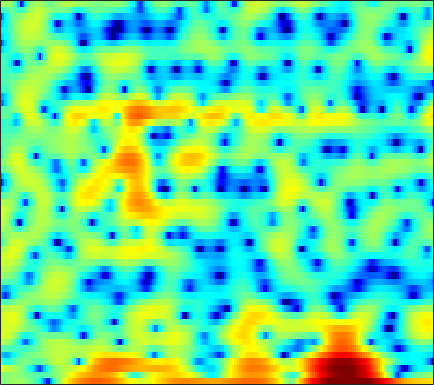

Values plotted in this chart, from the file beside it:
-0.23477, -0.1119, 0.20649, 0.57407, 0.82568, 1.0969, 1.2818, 1.3518, 1.3404, 1.2065, 0.9606, 0.70205, 0.2679, -0.28945, -0.78762, -1.6144, -2.6587, -3.6481, -5.3451, -7.7818, -11.579, -15.711, -15.896, -9.7886
-0.02514, 0.1325, 0.3486, 0.5275, 0.6185, 0.6726, 0.6439, 0.5708, 0.4076, 0.1756, -0.1144, -0.3669, -0.7258, -1.099, -1.366, -1.693, -1.97, -2.133, -2.281, -2.318, -2.233, -2.082, -1.757, -1.293
3.897, 3.527, 3.077, 2.668, 2.378, 1.994, 1.598, 1.268, 0.7678, 0.1642, -0.588, -1.28, -2.427, -3.887, -5.255, -7.589, -10.7, -13.35, -14.47, -11.31, -7.958, -5.958, -3.847, -2.201
-2.128, -3.263, -4.267, -4.356, -3.906, -2.997, -2.076, -1.482, -0.8582, -0.4411, -0.2305, -0.2148, -0.3485, -0.6314, -0.9091, -1.294, -1.601, -1.693, -1.575, -1.173, -0.5389, 0.02642, 0.8035, 1.529
-6.908, -8.226, -9.225, -8.797, -7.814, -6.289, -4.92, -4.064, -3.133, -2.391, -1.802, -1.442, -1.043, -0.7115, -0.4887, -0.2048, 0.08229, 0.312, 0.6312, 0.9589, 1.303, 1.568, 1.907, 2.215
-1.775, -1.965, -2.202, -2.409, -2.548, -2.701, -2.837, -2.943, -3.098, -3.238, -3.292, -3.246, -3.04, -2.663, -2.288, -1.699, -1.077, -0.6073, -0.006286, 0.5454, 1.049, 1.389, 1.785, 2.104
2.167, 1.965, 1.585, 1.06, 0.5371, -0.344, -1.469, -2.533, -4.354, -6.817, -10.04, -12.51, -12.66, -9.398, -7.076, -4.626, -2.805, -1.742, -0.6184, 0.2405, 0.8919, 1.274, 1.662, 1.944
4.033, 3.926, 3.676, 3.271, 2.849, 2.108, 1.142, 0.2839, -1.033, -2.504, -3.915, -4.696, -4.987, -4.444, -3.766, -2.827, -2.031, -1.569, -1.144, -0.8979, -0.8042, -0.8202, -0.9084, -0.9968
3.127, 3.477, 3.77, 3.866, 3.825, 3.6, 3.204, 2.825, 2.239, 1.6, 0.9382, 0.4656, -0.1082, -0.6267, -0.9753, -1.428, -1.897, -2.292, -2.938, -3.776, -4.894, -5.955, -7.679, -9.656
2.029, 2.849, 3.625, 4.087, 4.276, 4.324, 4.14, 3.862, 3.328, 2.619, 1.758, 1.012, -0.1064, -1.314, -2.243, -3.41, -4.386, -4.945, -5.56, -6.176, -6.997, -7.84, -9.413, -11.46
2.66, 3.237, 3.843, 4.237, 4.397, 4.445, 4.299, 4.034, 3.465, 2.629, 1.479, 0.3546, -1.573, -4.206, -6.899, -12.26, -20.66, -17, -11.1, -8.061, -6.407, -5.693, -5.181, -4.967
1.683, 1.98, 2.332, 2.624, 2.777, 2.893, 2.904, 2.824, 2.58, 2.133, 1.471, 0.8298, -0.2159, -1.453, -2.433, -3.614, -4.262, -4.274, -3.79, -3.049, -2.325, -1.896, -1.501, -1.308
-2.405, -2.46, -2.376, -2.023, -1.62, -1.016, -0.443, -0.06295, 0.3322, 0.5828, 0.693, 0.695, 0.6238, 0.4934, 0.3976, 0.3089, 0.2907, 0.3425, 0.4778, 0.6632, 0.8541, 0.9764, 1.073, 1.068
-9.954, -12.58, -14.7, -11.97, -9.295, -6.471, -4.486, -3.388, -2.307, -1.532, -0.9714, -0.6437, -0.2942, 0.01936, 0.2508, 0.5672, 0.8874, 1.136, 1.473, 1.792, 2.064, 2.23, 2.383, 2.445
-7.415, -8.628, -9.407, -8.619, -7.487, -6.005, -4.817, -4.152, -3.57, -3.251, -3.085, -2.994, -2.812, -2.457, -2.062, -1.381, -0.5931, 0.0164, 0.7949, 1.499, 2.1, 2.472, 2.858, 3.113
-1.513, -1.778, -2.068, -2.276, -2.367, -2.51, -2.79, -3.147, -3.876, -4.987, -6.559, -8.023, -9.912, -10.25, -8.932, -6.375, -3.994, -2.486, -0.8313, 0.4774, 1.512, 2.129, 2.769, 3.219
1.088, 0.9745, 0.7711, 0.4657, 0.1593, -0.3575, -1.06, -1.753, -2.93, -4.502, -6.586, -8.525, -11.29, -12.11, -10.53, -7.581, -5.037, -3.486, -1.803, -0.4577, 0.6082, 1.255, 1.937, 2.435
2.017, 2.044, 2.002, 1.831, 1.595, 1.159, 0.589, 0.0597, -0.7733, -1.709, -2.666, -3.338, -4.036, -4.386, -4.396, -4.069, -3.443, -2.875, -2.061, -1.24, -0.4932, -0.0009246, 0.5378, 0.9414
2.6, 2.83, 2.993, 3.03, 2.963, 2.721, 2.312, 1.903, 1.2, 0.3521, -0.6256, -1.419, -2.506, -3.541, -4.154, -4.638, -4.605, -4.246, -3.481, -2.625, -1.833, -1.343, -0.8487, -0.5549
2.614, 3.091, 3.591, 3.935, 4.096, 4.123, 3.911, 3.598, 2.961, 2.022, 0.7276, -0.533, -2.716, -5.735, -8.886, -14.52, -13.97, -10.13, -6.545, -4.345, -2.998, -2.382, -1.964, -1.921
-0.03535, 0.9744, 2.244, 3.228, 3.749, 4.199, 4.364, 4.286, 3.938, 3.283, 2.315, 1.37, -0.1938, -2.1, -3.598, -5.148, -5.481, -4.91, -3.874, -3.084, -2.739, -2.799, -3.299, -4.197
-5.265, -2.588, -0.1893, 1.461, 2.296, 3.034, 3.452, 3.579, 3.544, 3.336, 2.976, 2.627, 2.076, 1.475, 1.05, 0.5513, 0.1362, -0.1237, -0.5003, -1.02, -1.835, -2.731, -4.46, -7.05
-1.754, -0.8638, 0.179, 0.8669, 1.245, 1.521, 1.596, 1.607, 1.591, 1.607, 1.655, 1.705, 1.773, 1.835, 1.833, 1.763, 1.619, 1.418, 1.038, 0.4719, -0.3359, -1.118, -2.427, -4.013
1.675, 1.477, 1.153, 0.6384, 0.09529, -0.7936, -1.819, -2.543, -3.126, -3.042, -2.303, -1.539, -0.4978, 0.3993, 0.9385, 1.472, 1.791, 1.899, 1.868, 1.646, 1.267, 0.8827, 0.2819, -0.3728
3.313, 2.715, 1.716, 0.465, -0.8129, -3.02, -6.254, -10.05, -20.9, -16.22, -8.653, -5.641, -2.952, -1.126, -0.08924, 0.9561, 1.659, 2.022, 2.275, 2.304, 2.148, 1.915, 1.492, 0.9743
3.968, 3.4, 2.432, 1.289, 0.2579, -1.333, -3.081, -4.349, -5.529, -5.69, -4.868, -3.923, -2.55, -1.261, -0.383, 0.6363, 1.438, 1.889, 2.27, 2.397, 2.238, 1.949, 1.329, 0.4487
3.816, 3.468, 2.897, 2.15, 1.544, 0.5687, -0.4692, -1.294, -2.356, -3.263, -3.813, -3.877, -3.37, -2.273, -1.255, 0.023, 1.146, 1.785, 2.361, 2.597, 2.478, 2.149, 1.352, 0.1044
1.863, 1.898, 1.928, 1.766, 1.506, 0.9429, 0.02774, -0.9145, -2.694, -5.3, -9.596, -14.64, -13.32, -6.84, -3.766, -0.9491, 0.9203, 1.885, 2.706, 3.064, 3.045, 2.784, 2.141, 1.18
-3.235, -2.266, -1.175, -0.343, 0.01295, 0.2495, 0.07714, -0.2559, -1.059, -2.247, -3.536, -4.164, -3.839, -2.309, -1.012, 0.5882, 1.795, 2.438, 2.97, 3.124, 2.95, 2.611, 1.947, 1.058
-9.201, -7.134, -4.934, -3.058, -1.908, -0.7189, 0.1161, 0.5307, 0.8722, 1.027, 1.147, 1.284, 1.539, 1.902, 2.216, 2.607, 2.886, 2.981, 2.926, 2.651, 2.108, 1.533, 0.5241, -0.7832
-16.45, -12.65, -8.141, -5.05, -3.168, -1.275, 0.1581, 0.9501, 1.742, 2.321, 2.711, 2.913, 3.099, 3.183, 3.2, 3.131, 2.949, 2.723, 2.271, 1.646, 0.8334, 0.08841, -1.131, -2.607
-9.935, -8.134, -5.602, -3.254, -1.806, -0.1779, 1.066, 1.798, 2.525, 3.009, 3.271, 3.338, 3.302, 3.141, 2.936, 2.58, 2.124, 1.717, 1.069, 0.2525, -0.7183, -1.574, -2.845, -4.208
-2.094, -1.701, -0.8275, 0.1789, 0.9447, 1.86, 2.605, 3.03, 3.402, 3.518, 3.415, 3.2, 2.737, 2.15, 1.644, 0.9655, 0.3222, -0.1314, -0.7435, -1.482, -2.485, -3.478, -5.212, -7.518
-0.5278, 0.03636, 1.006, 1.967, 2.624, 3.342, 3.855, 4.079, 4.126, 3.866, 3.28, 2.606, 1.377, -0.2271, -1.565, -3.249, -4.173, -4.187, -3.716, -3.277, -3.325, -3.747, -4.948, -7.026
-4.59, -2.233, -0.05226, 1.551, 2.416, 3.268, 3.771, 3.938, 3.866, 3.456, 2.624, 1.677, -0.125, -2.846, -5.812, -12.78, -21.28, -12, -6.756, -4.147, -2.731, -2.185, -1.901, -1.907
-4.126, -2.787, -1.154, 0.0592, 0.7886, 1.49, 1.929, 2.084, 2.084, 1.819, 1.288, 0.7127, -0.2956, -1.512, -2.496, -3.564, -4.026, -3.868, -3.149, -2.278, -1.492, -1.016, -0.5133, -0.1293
-2.012, -1.771, -1.353, -0.8981, -0.5594, -0.1839, 0.1131, 0.2671, 0.3792, 0.3671, 0.2591, 0.1076, -0.1627, -0.4741, -0.7063, -0.9519, -1.067, -1.061, -0.9389, -0.7255, -0.4725, -0.2677, 0.007664, 0.2763
-2.075, -2.056, -1.994, -1.802, -1.683, -1.481, -1.275, -1.092, -0.8435, -0.5661, -0.3092, -0.1415, 0.04129, 0.1593, 0.2223, 0.2475, 0.245, 0.2417, 0.2157, 0.1955, 0.189, 0.2009, 0.2394, 0.3291
-3.543, -3.314, -2.996, -2.89, -2.909, -2.993, -3.005, -2.853, -2.349, -1.56, -0.6887, -0.06645, 0.6272, 1.132, 1.378, 1.551, 1.548, 1.451, 1.234, 0.9331, 0.5903, 0.3174, -0.01428, -0.2418
-5.13, -3.866, -2.981, -3.147, -3.753, -5.436, -7.921, -9.202, -7.213, -3.67, -0.8829, 0.6505, 2.074, 2.929, 3.248, 3.369, 3.139, 2.786, 2.162, 1.369, 0.442, -0.3329, -1.531, -2.858
-2.012, -1.494, -1.319, -1.595, -2.18, -3.67, -5.71, -6.594, -4.765, -1.539, 1.035, 2.448, 3.66, 4.227, 4.246, 3.788, 2.854, 1.864, 0.3032, -1.228, -2.542, -3.371, -4.754, -7.216
-2.163, -2.239, -2, -1.394, -1.005, -0.4584, 0.1244, 0.5904, 1.431, 2.374, 3.268, 3.756, 4.088, 3.94, 3.488, 2.272, 0.2497, -1.956, -6.437, -13.89, -14.8, -10.47, -7.399, -5.991
-11.55, -11.46, -7.449, -4.191, -2.337, -0.4343, 0.9908, 1.867, 2.823, 3.542, 4.055, 4.259, 4.267, 3.915, 3.388, 2.301, 0.696, -0.812, -3.131, -5.21, -6.01, -5.675, -4.843, -4.149
-9.37, -9.133, -6.871, -4.28, -2.596, -0.7781, 0.6589, 1.547, 2.467, 3.156, 3.594, 3.786, 3.833, 3.652, 3.356, 2.775, 2.012, 1.341, 0.4024, -0.483, -1.235, -1.744, -2.359, -3.054
-4.074, -3.84, -3.131, -2.227, -1.483, -0.5077, 0.3976, 0.9986, 1.686, 2.254, 2.673, 2.893, 3.056, 3.071, 2.987, 2.747, 2.385, 2.036, 1.502, 0.8785, 0.1781, -0.4132, -1.33, -2.458
-3.188, -2.76, -2.234, -1.701, -1.289, -0.7374, -0.1983, 0.1884, 0.7013, 1.165, 1.595, 1.866, 2.157, 2.346, 2.422, 2.427, 2.32, 2.179, 1.901, 1.523, 1.034, 0.5909, -0.1303, -1.016
-3.155, -2.762, -2.429, -2.188, -2.067, -1.912, -1.709, -1.486, -1.073, -0.5552, 0.01979, 0.4488, 0.9644, 1.385, 1.623, 1.85, 1.974, 2.01, 1.982, 1.891, 1.725, 1.546, 1.224, 0.7938
-2.885, -2.814, -2.903, -3.286, -3.751, -4.527, -5.235, -5.444, -5.036, -3.896, -2.555, -1.617, -0.5963, 0.1431, 0.5228, 0.8521, 1.06, 1.174, 1.347, 1.558, 1.805, 1.984, 2.176, 2.27
-2.419, -2.625, -3.108, -4.083, -5.247, -7.833, -12.71, -20.89, -16.22, -8.701, -4.927, -3.154, -1.664, -0.9086, -0.7358, -0.9169, -1.332, -1.602, -1.541, -0.8528, 0.2628, 1.144, 2.183, 2.983
-3.254, -3.214, -3.255, -3.527, -3.954, -4.757, -5.67, -6.024, -5.475, -3.989, -2.476, -1.588, -0.9194, -0.9365, -1.451, -3, -6.045, -10.13, -16.65, -8.38, -3.256, -0.8248, 1.37, 2.82
-8.237, -6.984, -5.423, -4.127, -3.391, -2.611, -1.983, -1.537, -0.9597, -0.3574, 0.1688, 0.4418, 0.5419, 0.2709, -0.2127, -1.247, -2.652, -3.68, -4.188, -3.189, -1.44, -0.1898, 1.176, 2.156
-14.95, -10.96, -7.454, -5.052, -3.68, -2.261, -1.136, -0.439, 0.3393, 0.9349, 1.386, 1.605, 1.743, 1.701, 1.555, 1.243, 0.8769, 0.6471, 0.46, 0.4548, 0.5881, 0.7211, 0.8772, 0.9543
-8.205, -7.2, -5.675, -4.136, -3.038, -1.729, -0.6036, 0.1133, 0.9407, 1.604, 2.101, 2.373, 2.613, 2.709, 2.691, 2.561, 2.336, 2.11, 1.744, 1.308, 0.7768, 0.3229, -0.3747, -1.147
-6.343, -5.705, -4.575, -3.335, -2.399, -1.217, -0.1546, 0.5519, 1.356, 2.031, 2.562, 2.877, 3.173, 3.33, 3.359, 3.277, 3.042, 2.748, 2.2, 1.433, 0.4122, -0.5544, -2.168, -4.205
-8.769, -7.419, -5.459, -3.675, -2.528, -1.223, -0.1563, 0.5302, 1.294, 1.926, 2.469, 2.818, 3.193, 3.461, 3.575, 3.589, 3.416, 3.155, 2.599, 1.769, 0.6208, -0.5188, -2.485, -5.209
-14.42, -9.826, -6.191, -3.841, -2.619, -1.446, -0.6753, -0.2768, 0.1602, 0.5879, 1.093, 1.521, 2.13, 2.687, 3.017, 3.292, 3.355, 3.259, 2.915, 2.341, 1.527, 0.7678, -0.4321, -1.798
-5.056, -4.045, -2.731, -1.766, -1.341, -1.238, -1.621, -2.217, -3.181, -3.745, -3.237, -2.217, -0.6085, 0.7923, 1.608, 2.354, 2.751, 2.828, 2.702, 2.365, 1.875, 1.473, 0.9146, 0.4193
0.8955, 1.096, 1.211, 1.081, 0.7567, -0.1525, -1.787, -3.714, -8.161, -19.3, -13.64, -7.46, -3.267, -0.8511, 0.2905, 1.226, 1.623, 1.631, 1.344, 0.7746, 0.08108, -0.4066, -0.7968, -0.7502
